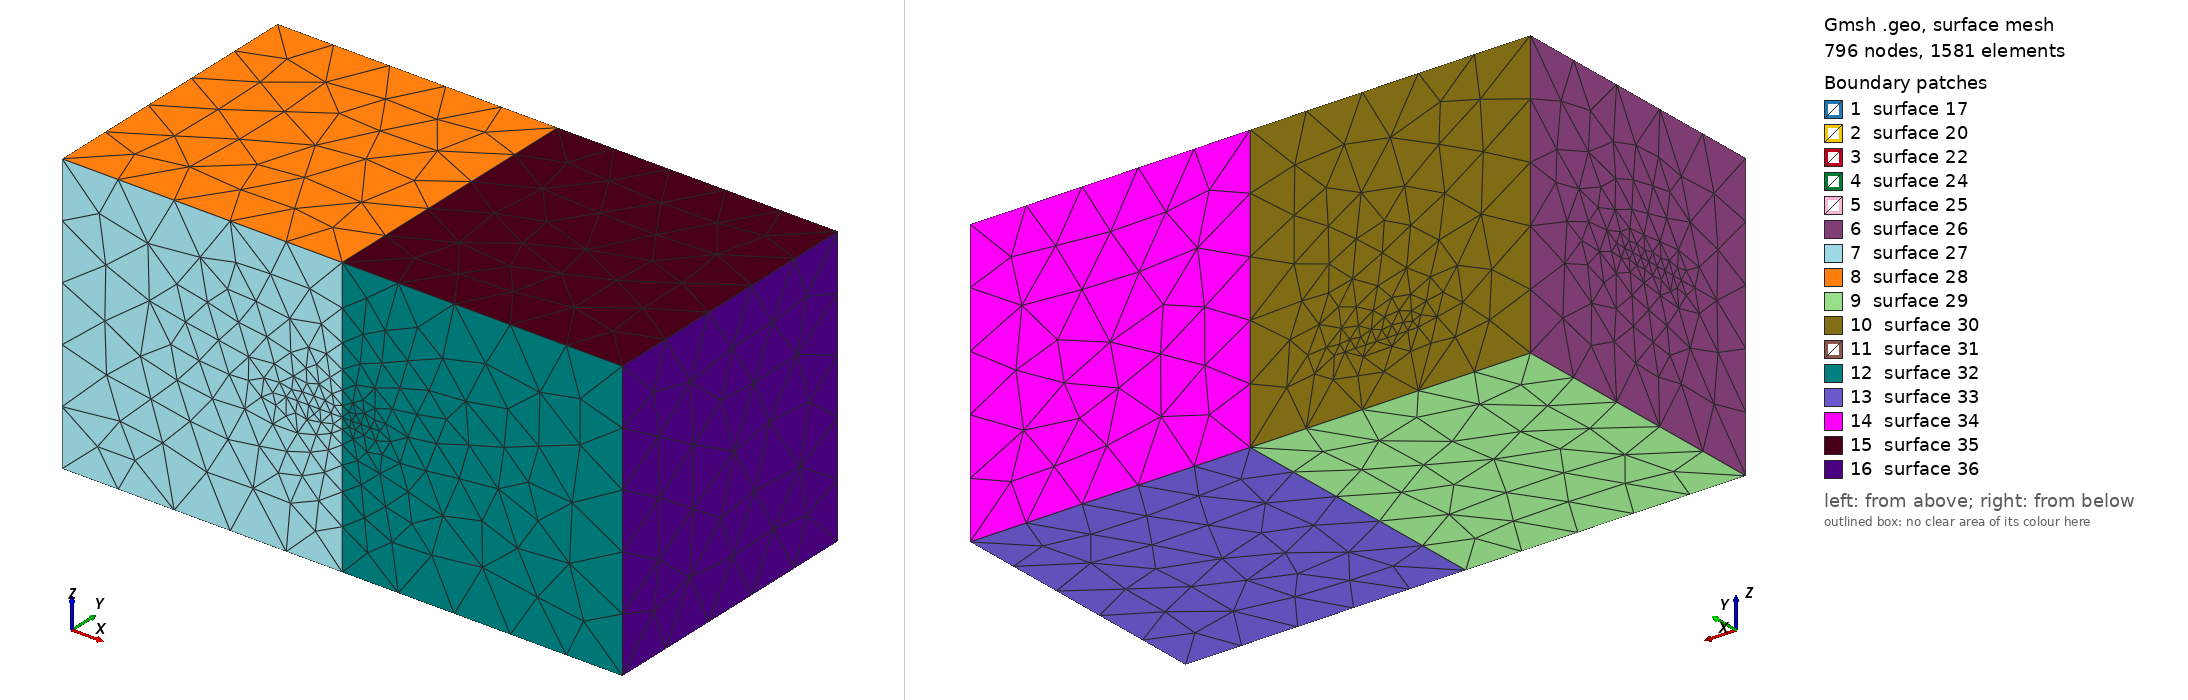

Gmsh geometry script, surface-meshed: 796 nodes, 1581 surface elements. Boundary patches (legend numbers): 1 surface 17, 2 surface 20, 3 surface 22, 4 surface 24, 5 surface 25, 6 surface 26, 7 surface 27, 8 surface 28, 9 surface 29, 10 surface 30, 11 surface 31, 12 surface 32, 13 surface 33, 14 surface 34, 15 surface 35, 16 surface 36. Left view from above one corner, right view from below the opposite corner. The script declares no physical surfaces, so the legend lists its geometric surfaces. The drawing asked Gmsh for element sizes between 1% and 20% of the model's largest extent; the script's own settings can give other sizes.

=== baffles.geo (drawn) ===
SetFactory("OpenCASCADE");

Box(1) = {0, 0, 0, 1, 1, 1};
Box(2) = {1, 0, 0, 1, 1, 1};

p() = PointsOf{ Volume{1, 2}; };
MeshSize{p()} = 0.2;

Rectangle(17) = {0.4, 0.7, 0.2, 0.3, 0.3, 0};
Rectangle(18) = {-0.2, 0.3, 0.5, 0.3, 0.3, 0};
Rectangle(19) = {0.8, -0.2, 0.5, 0.3, 0.3, 0};
Rectangle(20) = {0.3, 0.3, 0.5, 0.3, 0.3, 0};

b() = BooleanFragments{ Volume{1, 2}; Delete; }{ Surface{17:20}; Delete; };

p() = PointsOf{ Surface{b({2:7})}; };
MeshSize{p()} = 0.04;

Recursive Delete { Surface{:}; }
